The GitHub repository autumn-tilley/Cartoon-Classification-Exploration contains a labelled image folder "15_Scene_Cartoon" with 15 categories: bedroom, coast, forest, highway, industrial, inside city, kitchen, living room, mountain, office, open country, store, street, suburb, tall building. Examples follow, each with its label.

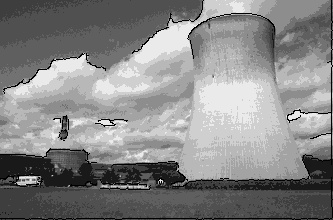
Label: industrial

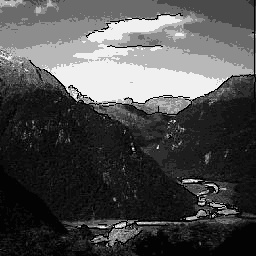
Label: mountain

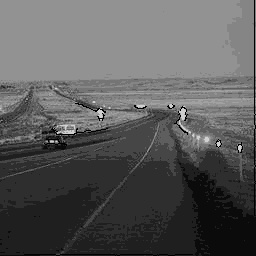
Label: highway

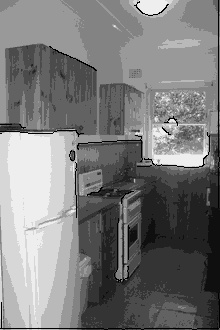
Label: kitchen

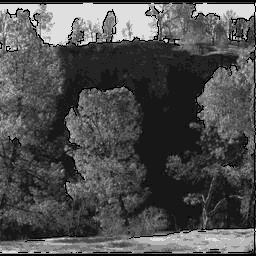
Label: forest

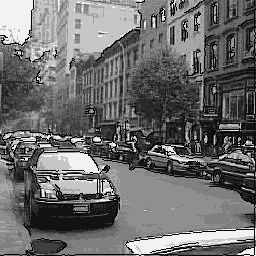
Label: street
